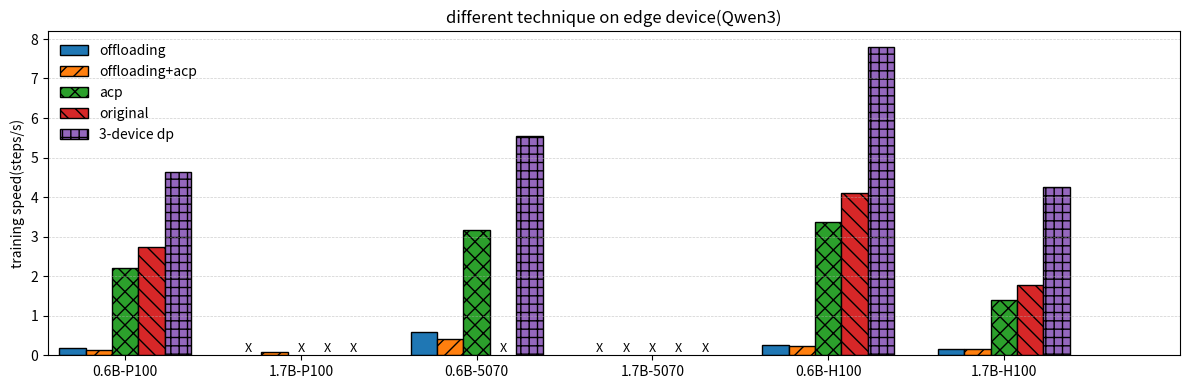

Reproduce this figure in Python.

import math
from typing import Sequence, Tuple, Optional
import numpy as np
import matplotlib.pyplot as plt

def plot_grouped_bars_with_missing(
    title: str,
    categories: Sequence[str],
    series: Sequence[Tuple[str, Sequence[Optional[float]]]],
    ylabel: str = "Throughput (sample/s)",
    hatch_cycle: Sequence[str] = ("", "//", "xx", "\\\\", "++", ".."),
    bar_width: float = 0.15,
    x_cross: str = "X",
    x_y_offset: float = 0.00,
):
    """
    Plot a grouped bar chart. If a value is None or NaN, draw an 'X' at the baseline.

    Args:
        title: Plot title.
        categories: Labels on the x-axis (one group per item).
        series: List of (label, values). 'values' length must match len(categories).
                Missing entries can be None or NaN.
        ylabel: Y-axis label.
        hatch_cycle: Hatching patterns cycled across series for visual distinction.
        bar_width: Width of each bar.
        x_cross: String drawn for missing values at the baseline.
        x_y_offset: Fraction of y-range to nudge the 'X' above the axis line.
    """
    n_groups = len(categories)
    n_series = len(series)
    x = np.arange(n_groups, dtype=float)
    #x = x + bar_width

    fig, ax = plt.subplots(figsize=(12.0, 4.0), dpi=160)

    # Determine offsets so bars are centered within each group
    total_width = n_series * bar_width
    start = - (total_width - bar_width) / 2.0

    # Compute y-limit candidate to place X slightly above 0
    max_val = 0.0
    for _, vals in series:
        for v in vals:
            if v is not None and not (isinstance(v, float) and math.isnan(v)):
                max_val = max(max_val, float(v))
    if max_val <= 0:
        max_val = 1.0

    # Plot bars and handle missing values
    for i, (label, vals) in enumerate(series):
        offsets = x + start + i * bar_width
        hatch = hatch_cycle[i % len(hatch_cycle)]
        sanitized = []
        for v in vals:
            if v is None or (isinstance(v, float) and math.isnan(v)):
                sanitized.append(np.nan)  # skip drawing the bar
            else:
                sanitized.append(v)
        bars = ax.bar(offsets, sanitized, width=bar_width, hatch=hatch, edgecolor="black")
        # Draw 'X' for missing entries
        for xi, v in zip(offsets, vals):
            if v is None or (isinstance(v, float) and math.isnan(v)):
                ymin, ymax = ax.get_ylim()
                y = (ymax - ymin) * x_y_offset  # small offset above baseline
                ax.text(xi, y, x_cross, ha="center", va="bottom", fontsize=9)

    ax.set_xticks(x)
    ax.set_xticklabels(categories)
    ax.set_ylabel(ylabel)
    ax.set_title(title, pad=6)
    ax.grid(axis="y", linestyle="--", linewidth=0.5, alpha=0.6)
    ax.legend([s[0] for s in series], loc="upper left", frameon=False)
    ax.set_xlim(-0.44,6)
    fig.tight_layout()
    return fig, ax

if __name__ == "__main__":
    # Example usage
    categories = ["0.6B-P100","1.7B-P100",
                  "0.6B-5070","1.7B-5070",
                  "0.6B-H100","1.7B-H100",
                  ]
    series = [
        ("offloading", [0.185,None, 0.592,None, 0.268,0.167]),
        ("offloading+acp",[0.126,0.084, 0.421,None, 0.224,0.158]),
        ("acp",         [2.203,None, 3.156,None, 3.363,1.396]),
        ("original", [2.733,None, None,None, 4.103, 1.769]),
        ("3-device dp", [4.644,None, 5.556,None, 7.799,4.248]),
    ]
    series1 = [
        ("offloading+acp",[0.126,0.084, 0.421,0.2981, 0.224,0.158]),
        ("offloading", [0.185,0.1159, 0.592,0.3711, 0.268,0.167]),
        ("acp",         [2.203,0.9213, 3.156,1.3169, 3.363,1.396]),
        ("original", [2.733,1.1675, 2.9307*1.1,1.2636*1.1, 4.103, 1.769]),
        ("3-device dp", [4.644,2.50632, 5.556,3.0343, 7.799,4.248]),
    ]
    fig, ax = plot_grouped_bars_with_missing(
        title="different technique on edge device(Qwen3)",
        categories=categories,
        series=series,
        ylabel="training speed(steps/s)",
    )
    fig.savefig("motiv_L4.png")
    plt.show()
